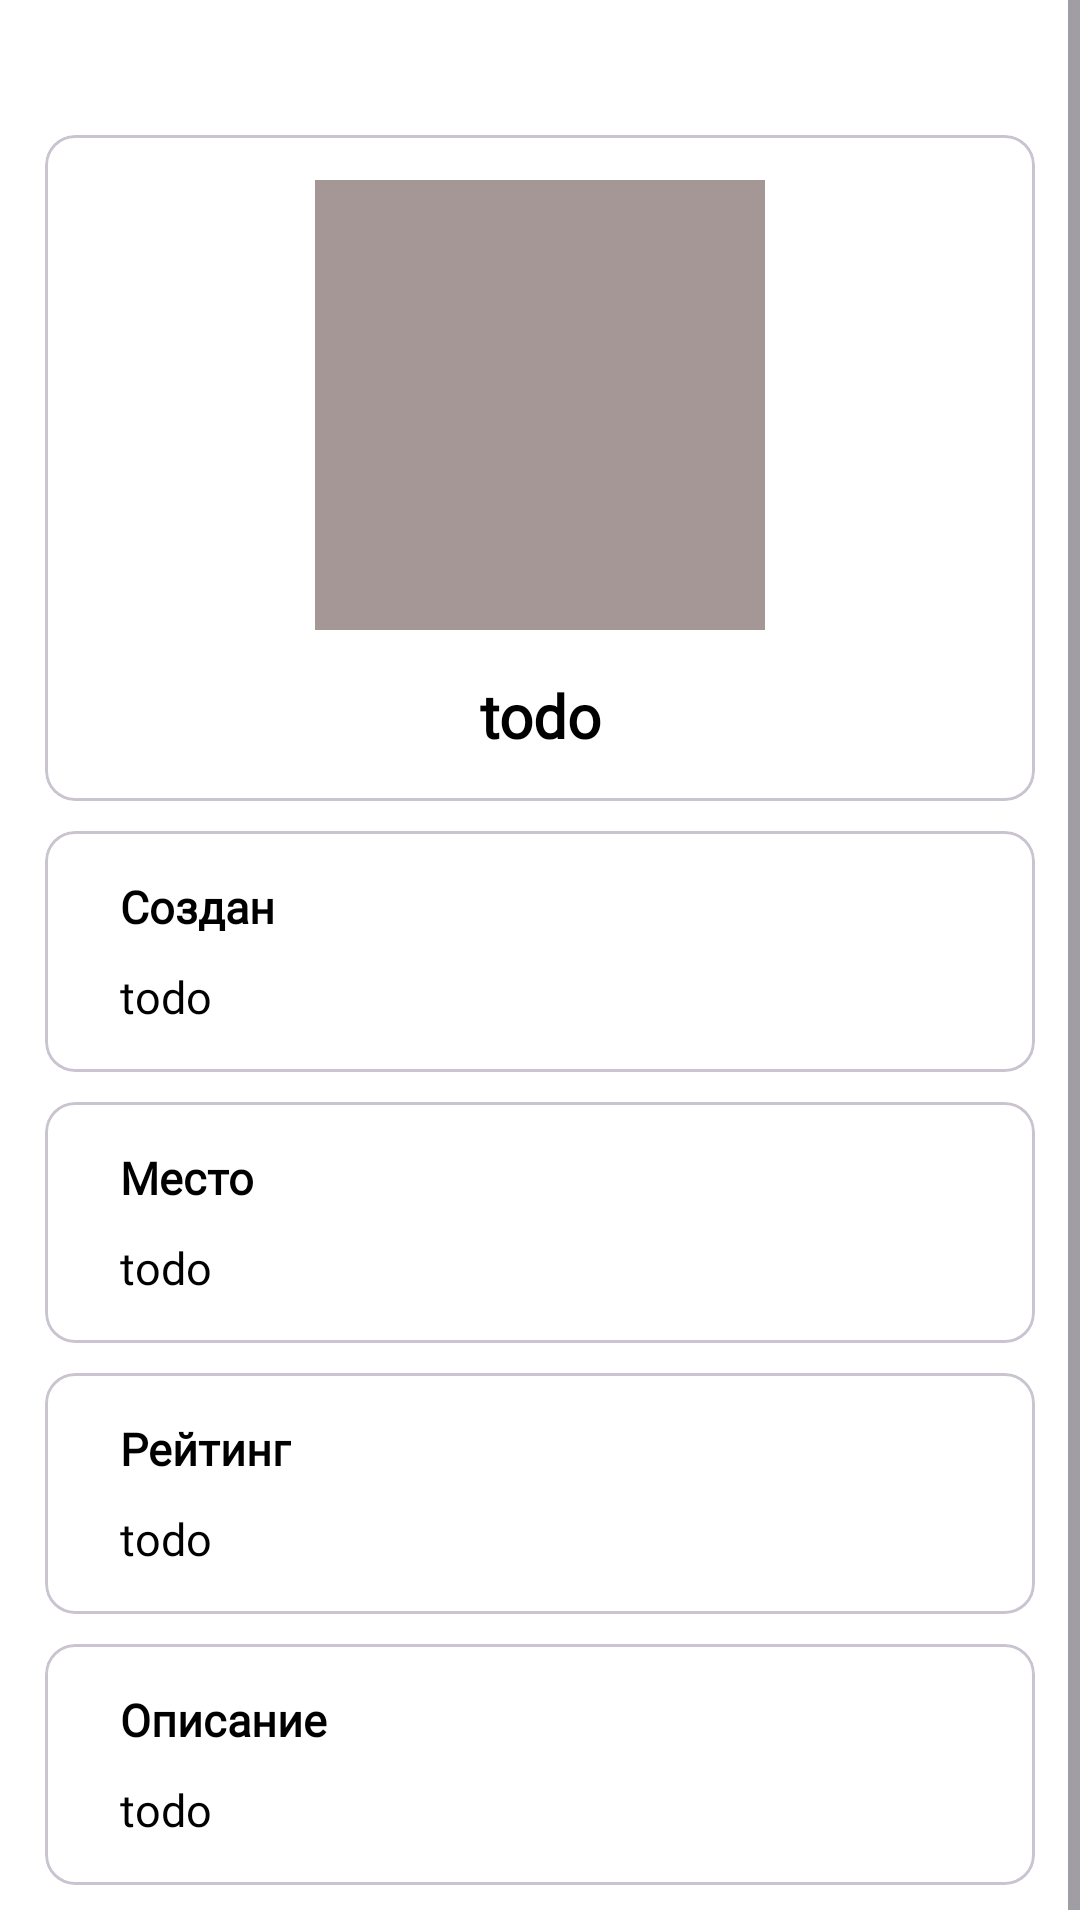

The Android layout XML behind this screen, and the referenced resources:
<!-- AndroidManifest.xml: application theme Theme.IGenerationMobile -->
<!-- res/layout/fragment_view_project.xml -->
<?xml version="1.0" encoding="utf-8"?>
<ScrollView xmlns:android="http://schemas.android.com/apk/res/android"
    xmlns:tools="http://schemas.android.com/tools"
    android:layout_width="match_parent"
    android:layout_height="match_parent"
    android:background="@color/white"
    xmlns:app="http://schemas.android.com/apk/res-auto"
    tools:context=".fragments.myProject.ViewProject">


    <LinearLayout
        android:layout_width="match_parent"
        android:layout_height="wrap_content"
        android:orientation="vertical"
        android:layout_marginTop="10dp"
        android:padding="15dp">


        <com.google.android.material.card.MaterialCardView
            android:layout_width="match_parent"
            android:layout_height="wrap_content"
            android:background="@color/white"
            app:cardCornerRadius="10dp"
            android:layout_marginTop="20dp">

            <LinearLayout
                android:layout_width="match_parent"
                android:layout_height="wrap_content"
                android:orientation="vertical"
                android:layout_marginTop="0dp"
                android:padding="15dp"
                android:background="@color/white">

                <com.google.android.material.imageview.ShapeableImageView
                    android:layout_width="150dp"
                    android:layout_height="150dp"
                    android:layout_gravity="center"
                    android:id="@+id/projectImage"
                    android:background="@color/participant"
                    android:scaleType="centerCrop"
                    android:src="@color/grey"/>

                <LinearLayout
                    android:layout_width="wrap_content"
                    android:layout_height="wrap_content"
                    android:layout_gravity="center"
                    android:layout_marginTop="15dp"
                    android:gravity="center_horizontal"
                    android:orientation="vertical">


                    <TextView
                        android:id="@+id/nameProject"
                        android:layout_width="wrap_content"
                        android:layout_height="wrap_content"
                        android:fontFamily="@font/poppins_medium"
                        android:text="@string/todo"
                        android:textAlignment="center"
                        android:textColor="@color/black"
                        android:textSize="20sp"
                        android:textStyle="bold" />

                </LinearLayout>
            </LinearLayout>

        </com.google.android.material.card.MaterialCardView>

        <com.google.android.material.card.MaterialCardView
            android:layout_width="match_parent"
            android:layout_height="wrap_content"
            android:background="@color/white"
            android:layout_marginTop="10dp"
            app:cardCornerRadius="10dp">

            <LinearLayout
                android:layout_width="match_parent"
                android:layout_height="wrap_content"
                android:orientation="vertical"
                android:padding="15dp"
                android:background="@color/white">
                <RelativeLayout
                    android:layout_width="match_parent"
                    android:layout_height="wrap_content"
                    android:layout_marginStart="10dp"
                    android:layout_marginEnd="10dp">
                    <TextView
                        android:layout_width="wrap_content"
                        android:layout_height="wrap_content"
                        android:textColor="@color/black"
                        android:text="@string/created"
                        android:fontFamily="@font/poppins_medium"
                        android:textSize="15sp"
                        android:layout_alignParentStart="true"
                        android:textStyle="bold"/>

                    <TextView
                        android:id="@+id/Created"
                        android:layout_width="wrap_content"
                        android:layout_height="wrap_content"
                        android:layout_alignParentStart="true"
                        android:layout_marginTop="30dp"
                        android:fontFamily="@font/poppinsregular"
                        android:text="@string/todo"
                        android:textColor="@color/black"
                        android:textSize="15sp" />
                </RelativeLayout>

            </LinearLayout>

        </com.google.android.material.card.MaterialCardView>


        <com.google.android.material.card.MaterialCardView
            android:layout_width="match_parent"
            android:layout_height="wrap_content"
            android:background="@color/white"
            android:layout_marginTop="10dp"
            app:cardCornerRadius="10dp">

            <LinearLayout
                android:layout_width="match_parent"
                android:layout_height="wrap_content"
                android:orientation="vertical"
                android:padding="15dp"
                android:background="@color/white">
                <RelativeLayout
                    android:layout_width="match_parent"
                    android:layout_height="wrap_content"
                    android:layout_marginStart="10dp"
                    android:layout_marginEnd="10dp">
                    <TextView
                        android:layout_width="wrap_content"
                        android:layout_height="wrap_content"
                        android:textColor="@color/black"
                        android:text="@string/place"
                        android:fontFamily="@font/poppins_medium"
                        android:textSize="15sp"
                        android:layout_alignParentStart="true"
                        android:textStyle="bold"/>

                    <TextView
                        android:id="@+id/Place"
                        android:layout_width="wrap_content"
                        android:layout_height="wrap_content"
                        android:layout_alignParentStart="true"
                        android:layout_marginTop="30dp"
                        android:fontFamily="@font/poppinsregular"
                        android:text="@string/todo"
                        android:textColor="@color/black"
                        android:textSize="15sp" />
                </RelativeLayout>

            </LinearLayout>

        </com.google.android.material.card.MaterialCardView>

        <com.google.android.material.card.MaterialCardView
            android:layout_width="match_parent"
            android:layout_height="wrap_content"
            android:background="@color/white"
            android:layout_marginTop="10dp"
            app:cardCornerRadius="10dp">

            <LinearLayout
                android:layout_width="match_parent"
                android:layout_height="wrap_content"
                android:orientation="vertical"
                android:padding="15dp"
                android:background="@color/white">
                <RelativeLayout
                    android:layout_width="match_parent"
                    android:layout_height="wrap_content"
                    android:layout_marginStart="10dp"
                    android:layout_marginEnd="10dp">
                    <TextView
                        android:layout_width="wrap_content"
                        android:layout_height="wrap_content"
                        android:textColor="@color/black"
                        android:text="@string/rating"
                        android:fontFamily="@font/poppins_medium"
                        android:textSize="15sp"
                        android:layout_alignParentStart="true"
                        android:textStyle="bold"/>

                    <TextView
                        android:id="@+id/Rating"
                        android:layout_width="wrap_content"
                        android:layout_height="wrap_content"
                        android:layout_alignParentStart="true"
                        android:layout_marginTop="30dp"
                        android:fontFamily="@font/poppinsregular"
                        android:text="@string/todo"
                        android:textColor="@color/black"
                        android:textSize="15sp" />
                </RelativeLayout>

            </LinearLayout>

        </com.google.android.material.card.MaterialCardView>

        <com.google.android.material.card.MaterialCardView
            android:layout_width="match_parent"
            android:layout_height="wrap_content"
            android:background="@color/white"
            android:layout_marginTop="10dp"
            app:cardCornerRadius="10dp">

            <LinearLayout
                android:layout_width="match_parent"
                android:layout_height="wrap_content"
                android:orientation="vertical"
                android:padding="15dp"
                android:background="@color/white">
                <RelativeLayout
                    android:layout_width="match_parent"
                    android:layout_height="wrap_content"
                    android:layout_marginStart="10dp"
                    android:layout_marginEnd="10dp">
                    <TextView
                        android:layout_width="wrap_content"
                        android:layout_height="wrap_content"
                        android:textColor="@color/black"
                        android:text="@string/description"
                        android:fontFamily="@font/poppins_medium"
                        android:textSize="15sp"
                        android:layout_alignParentStart="true"
                        android:textStyle="bold"/>

                    <TextView
                        android:id="@+id/Description"
                        android:layout_width="wrap_content"
                        android:layout_height="wrap_content"
                        android:layout_alignParentStart="true"
                        android:layout_marginTop="30dp"
                        android:fontFamily="@font/poppinsregular"
                        android:text="todo"
                        android:textColor="@color/black"
                        android:textSize="15sp" />
                </RelativeLayout>

            </LinearLayout>

        </com.google.android.material.card.MaterialCardView>

    </LinearLayout>

</ScrollView>
<!-- resources referenced by this layout -->
<resources>
  <color name="black">#FF000000</color>
  <color name="grey">#a69797</color>
  <color name="participant">#666666</color>
  <color name="white">#FFFFFFFF</color>
  <string name="created">Создан</string>
  <string name="description">Описание</string>
  <string name="place">Место</string>
  <string name="rating">Рейтинг</string>
  <string name="todo">todo</string>
  <style name="Theme.IGenerationMobile" parent="Base.Theme.IGenerationMobile" />
  <style name="Base.Theme.IGenerationMobile" parent="Theme.Material3.Light.NoActionBar">
          
           <item name="colorPrimary">@color/IGNColorBackground</item>
      </style>
  <color name="IGNColorBackground">#1C487B</color>
</resources>
